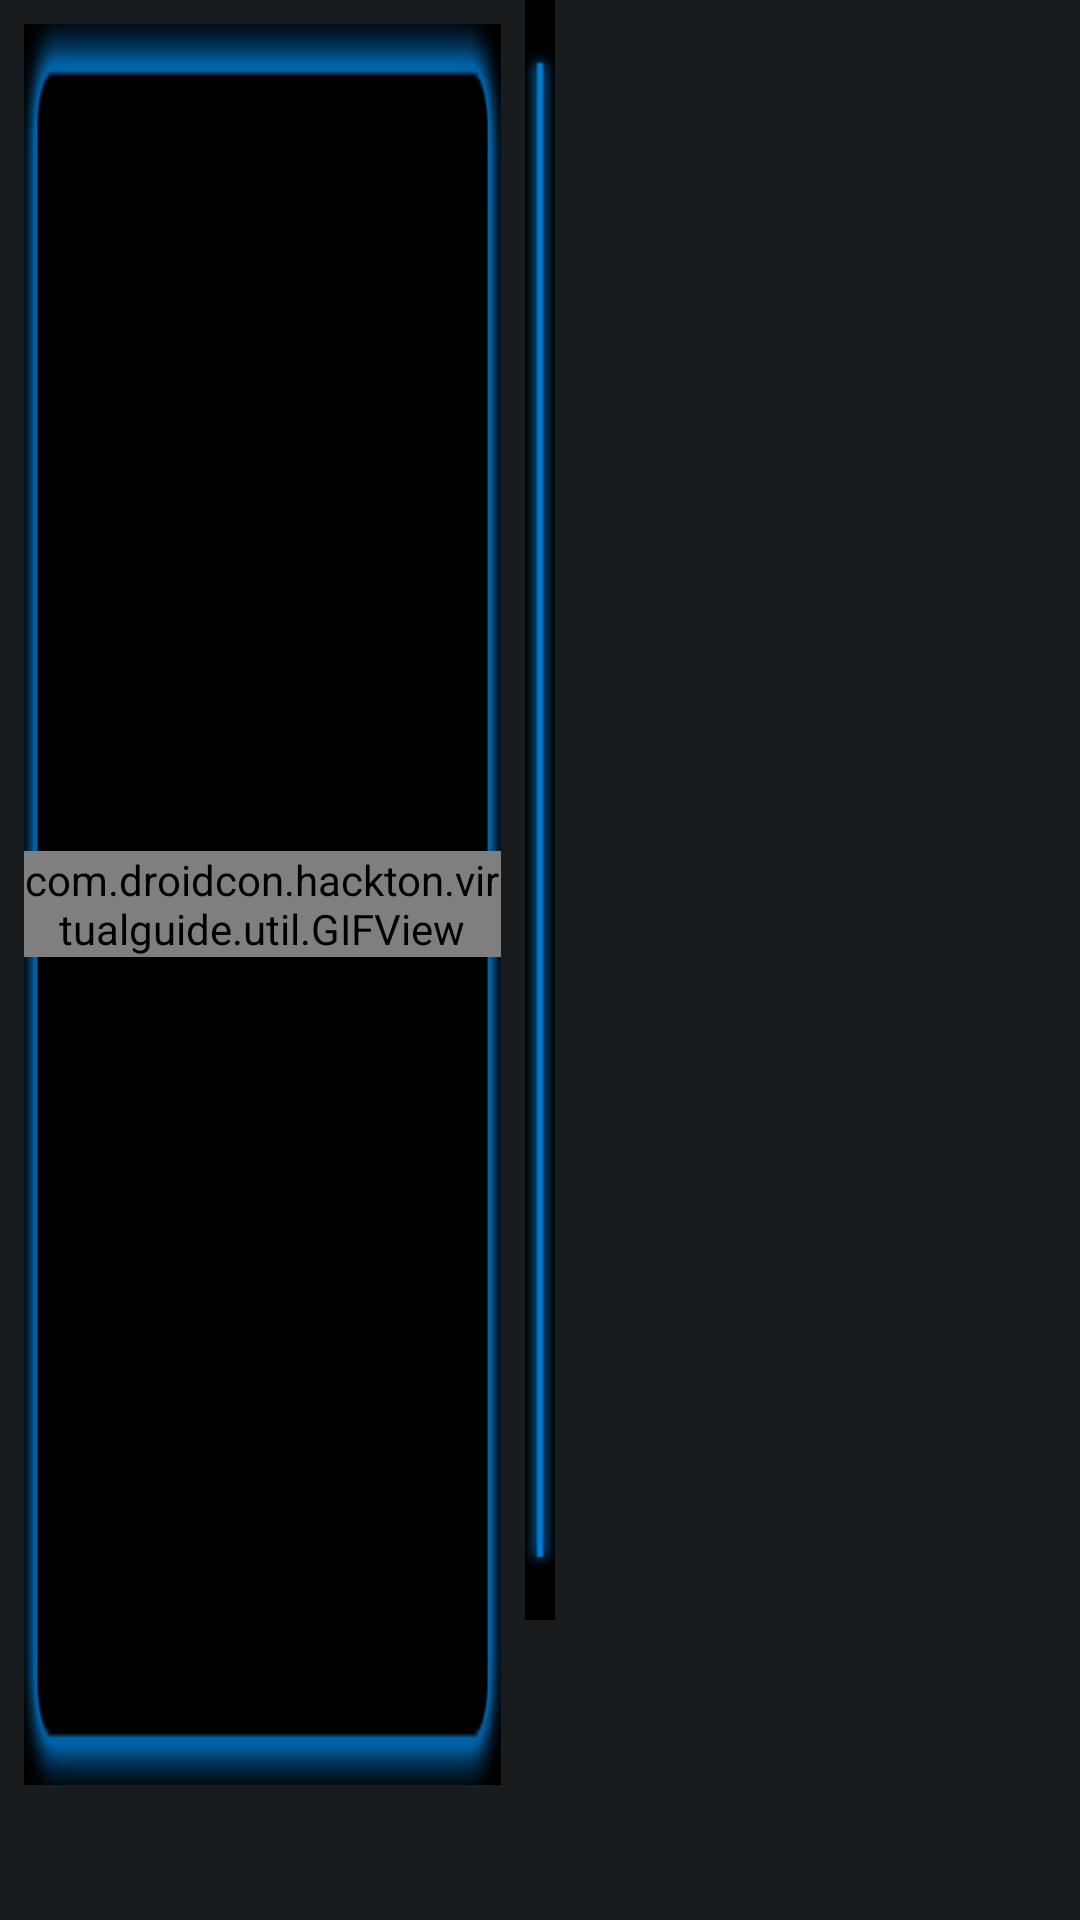

The Android layout XML behind this screen, and the referenced resources:
<!-- AndroidManifest.xml: application theme AppTheme -->
<!-- res/layout/activity_info.xml -->
<?xml version="1.0" encoding="utf-8"?>
<LinearLayout xmlns:android="http://schemas.android.com/apk/res/android"
    android:layout_width="match_parent"
    android:layout_height="match_parent"
    android:orientation="horizontal" >

    <LinearLayout
        android:layout_width="0dp"
        android:layout_height="match_parent"
        android:layout_weight="3"
        android:gravity="center"
        android:orientation="vertical" >

        <FrameLayout
            android:id="@+id/border"
            android:layout_width="match_parent"
            android:layout_height="0dp"
            android:layout_margin="8dp"
            android:layout_weight="1"
            android:background="@drawable/border" >

            <com.droidcon.hackton.virtualguide.util.GIFView
                android:id="@+id/gif_view"
                android:layout_gravity="center"
                android:layout_width="wrap_content"
                android:layout_height="wrap_content" />
        </FrameLayout>

        <TextView
            android:id="@+id/tittle"
            android:layout_width="match_parent"
            android:layout_height="wrap_content"
            android:layout_marginBottom="10dp"
            android:textSize="20dp"
            android:gravity="center" />
    </LinearLayout>

    <ImageView
        android:layout_width="wrap_content"
        android:layout_height="wrap_content"
        android:src="@drawable/line" />

    <ScrollView
        android:layout_width="0dp"
        android:layout_height="match_parent"
        android:layout_weight="3" >

        <TextView
            android:id="@+id/info"
            android:layout_width="match_parent"
            android:layout_height="wrap_content" />
    </ScrollView>

</LinearLayout>
<!-- resources referenced by this layout -->
<resources>
  <!-- drawable border: jpg bitmap (drawable, 30712 bytes) -->
  <!-- drawable line: jpg bitmap (drawable, 13524 bytes) -->
  <style name="AppTheme" parent="@android:style/Theme.DeviceDefault.NoActionBar">
          
  
      </style>
</resources>
